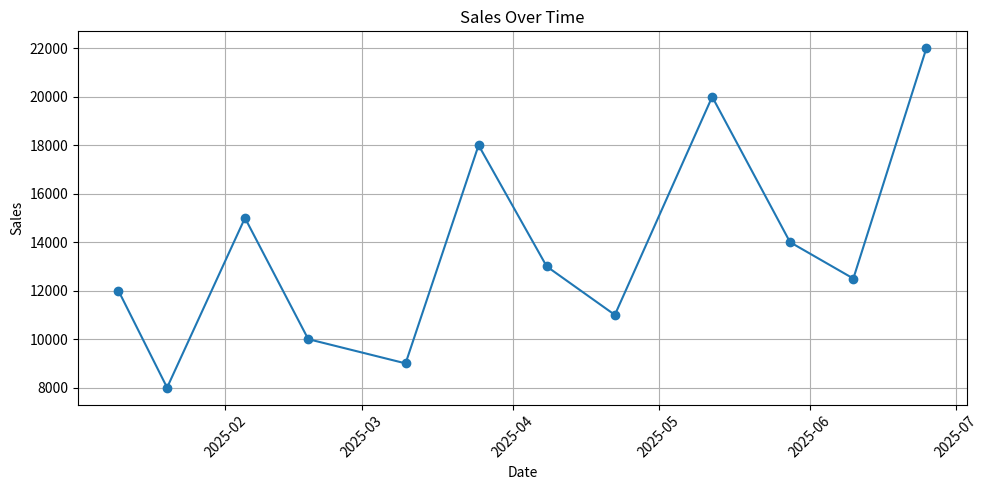
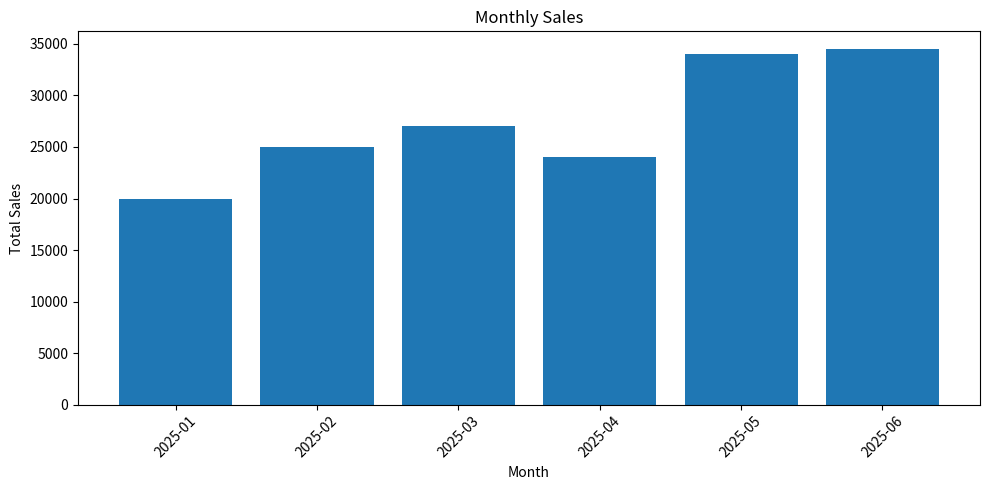
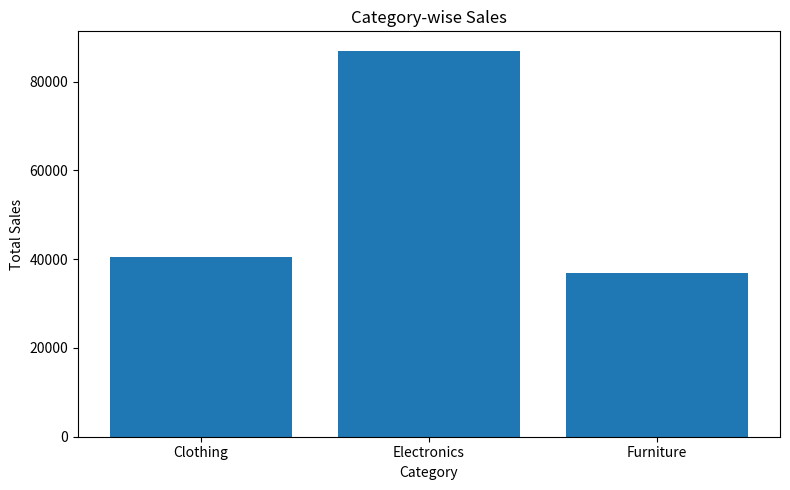
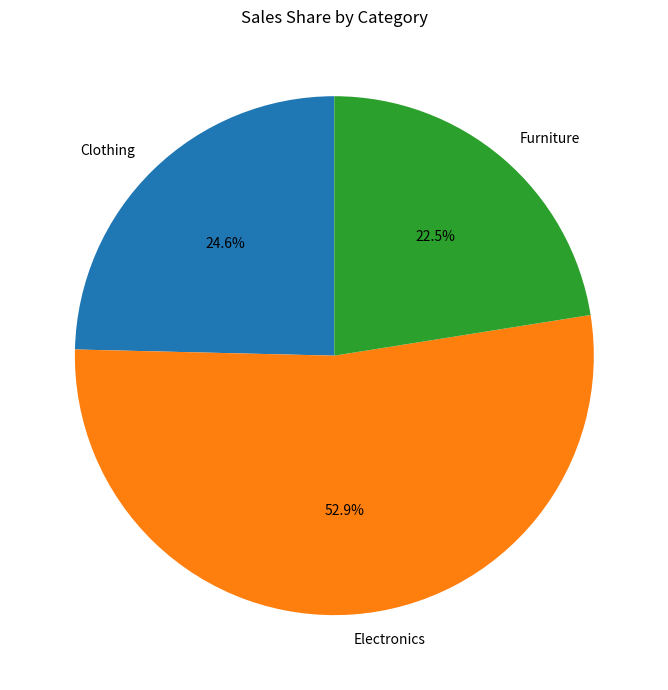

The matplotlib source for these figures, in order:
# -*- coding: utf-8 -*-
"""Sales_Data_Analysis_Project

Automatically generated by Colab.

Original file is located at
    https://colab.research.google.com/drive/1vhi4aguAltO5SOAFnzOJ2OK6pMmm2fC3
"""

import pandas as pd
import matplotlib.pyplot as plt

print("Sales Data Analysis Project")
print("Setup completed successfully!")

data = {
    "Date": [
        "2025-01-10", "2025-01-20",
        "2025-02-05", "2025-02-18",
        "2025-03-10", "2025-03-25",
        "2025-04-08", "2025-04-22",
        "2025-05-12", "2025-05-28",
        "2025-06-10", "2025-06-25"
    ],

    "Category": [
        "Electronics", "Clothing",
        "Electronics", "Furniture",
        "Clothing", "Electronics",
        "Furniture", "Clothing",
        "Electronics", "Furniture",
        "Clothing", "Electronics"
    ],

    "Sales": [
        12000, 8000,
        15000, 10000,
        9000, 18000,
        13000, 11000,
        20000, 14000,
        12500, 22000
    ]
}

df = pd.DataFrame(data)

df["Date"] = pd.to_datetime(df["Date"])

df

# Monthly sales
monthly_sales = df.groupby(
    df["Date"].dt.to_period("M")
)["Sales"].sum()

# Quarterly sales
quarterly_sales = df.groupby(
    df["Date"].dt.to_period("Q")
)["Sales"].sum()

# Category-wise sales
category_sales = df.groupby("Category")["Sales"].sum()

print("MONTHLY SALES")
print(monthly_sales)

print("\nQUARTERLY SALES")
print(quarterly_sales)

print("\nCATEGORY-WISE SALES")
print(category_sales)

plt.figure(figsize=(10, 5))

plt.plot(df["Date"], df["Sales"], marker="o")

plt.title("Sales Over Time")
plt.xlabel("Date")
plt.ylabel("Sales")
plt.xticks(rotation=45)
plt.grid(True)

plt.tight_layout()
plt.show()

plt.figure(figsize=(10, 5))

plt.bar(
    monthly_sales.index.astype(str),
    monthly_sales.values
)

plt.title("Monthly Sales")
plt.xlabel("Month")
plt.ylabel("Total Sales")
plt.xticks(rotation=45)

plt.tight_layout()
plt.show()

plt.figure(figsize=(8, 5))

plt.bar(
    category_sales.index,
    category_sales.values
)

plt.title("Category-wise Sales")
plt.xlabel("Category")
plt.ylabel("Total Sales")

plt.tight_layout()
plt.show()

plt.figure(figsize=(7, 7))

plt.pie(
    category_sales.values,
    labels=category_sales.index,
    autopct="%1.1f%%",
    startangle=90
)

plt.title("Sales Share by Category")
plt.tight_layout()
plt.show()

# 1. Save Sales Over Time
plt.figure(figsize=(10, 5))
plt.plot(df["Date"], df["Sales"], marker="o")
plt.title("Sales Over Time")
plt.xlabel("Date")
plt.ylabel("Sales")
plt.xticks(rotation=45)
plt.grid(True)
plt.tight_layout()
plt.savefig("sales_over_time.png")
plt.show()


# 2. Save Monthly Sales
plt.figure(figsize=(10, 5))
plt.bar(monthly_sales.index.astype(str), monthly_sales.values)
plt.title("Monthly Sales")
plt.xlabel("Month")
plt.ylabel("Total Sales")
plt.xticks(rotation=45)
plt.tight_layout()
plt.savefig("monthly_sales.png")
plt.show()


# 3. Save Category-wise Sales
plt.figure(figsize=(8, 5))
plt.bar(category_sales.index, category_sales.values)
plt.title("Category-wise Sales")
plt.xlabel("Category")
plt.ylabel("Total Sales")
plt.tight_layout()
plt.savefig("category_sales.png")
plt.show()


# 4. Save Sales Share
plt.figure(figsize=(7, 7))
plt.pie(
    category_sales.values,
    labels=category_sales.index,
    autopct="%1.1f%%",
    startangle=90
)
plt.title("Sales Share by Category")
plt.tight_layout()
plt.savefig("sales_share.png")
plt.show()

print("All 4 charts saved successfully!")
